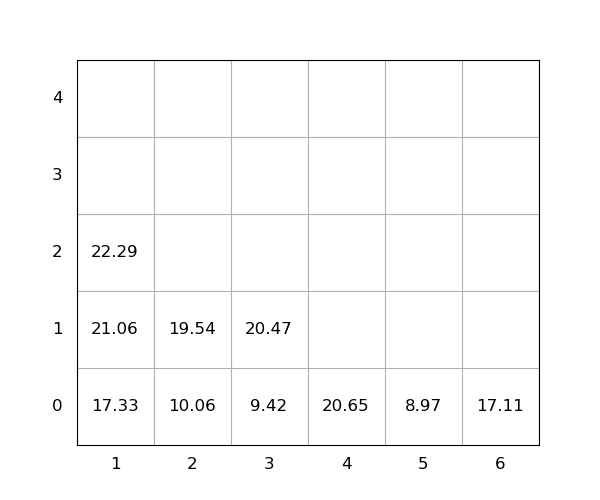

Values plotted in this chart, from the file beside it:
idx, loc_x, loc_y, loc_z, weight, seq, emerg, reloc, size(ft)
1, 4, 0, 0, 20.65, 1, 0, 0, 20
2, 1, 0, 0, 17.33, 2, 0, 0, 20
3, 2, 0, 0, 10.06, 3, 0, 0, 20
4, 1, 0, 1, 21.06, 4, 0, 0, 20
5, 3, 0, 0, 9.42, 5, 0, 0, 20
6, 2, 0, 1, 19.54, 6, 0, 0, 20
7, 1, 0, 2, 22.29, 7, 0, 0, 20
8, 5, 0, 0, 8.97, 8, 0, 0, 20
9, 3, 0, 1, 20.47, 9, 0, 0, 20
10, 6, 0, 0, 17.11, 10, 0, 0, 20
